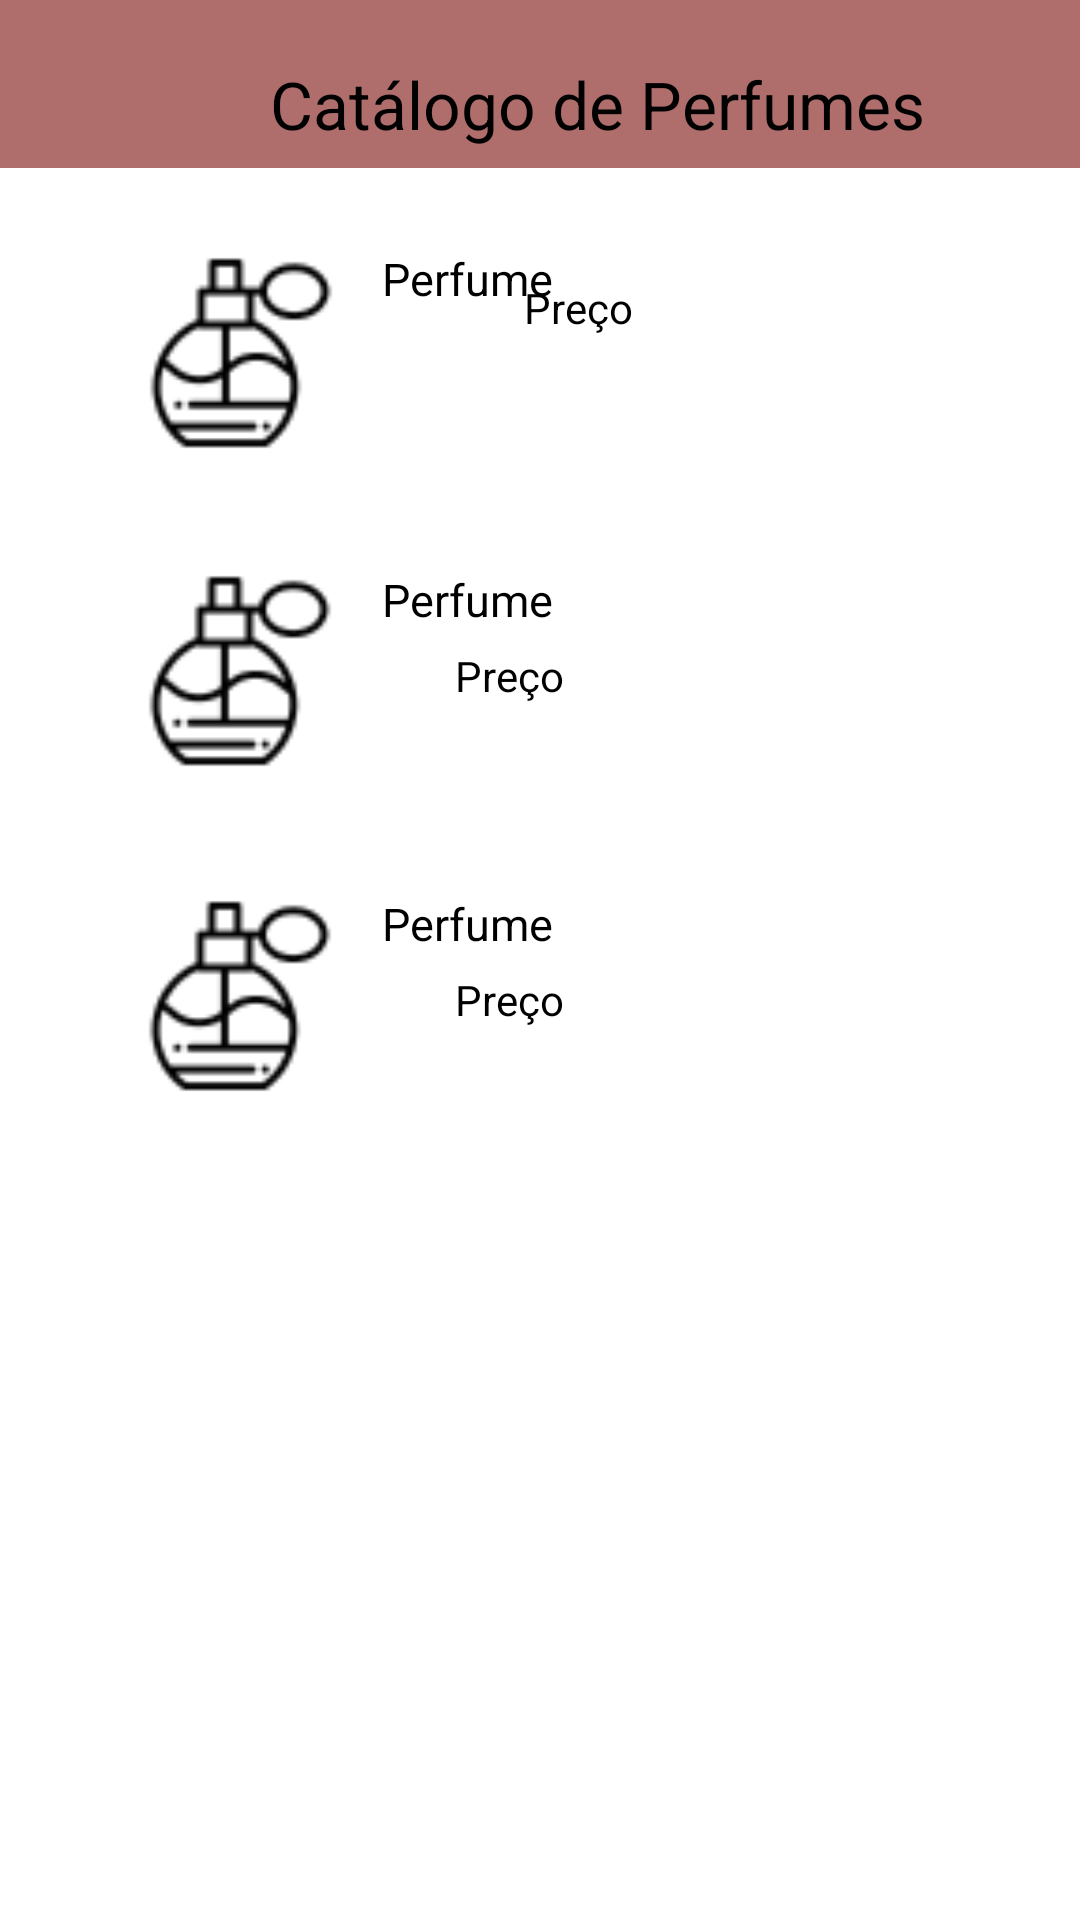

Layout XML and referenced resources for this Android screen:
<!-- AndroidManifest.xml: application theme Theme.ParaMaisEmpreender -->
<!-- res/layout/activity_catalogo__perfume.xml -->
<?xml version="1.0" encoding="utf-8"?>
<androidx.constraintlayout.widget.ConstraintLayout xmlns:android="http://schemas.android.com/apk/res/android"
    xmlns:app="http://schemas.android.com/apk/res-auto"
    xmlns:tools="http://schemas.android.com/tools"
    android:layout_width="match_parent"
    android:layout_height="match_parent"
    android:background="@color/white"
    tools:context=".Catalogo_PerfumeActivity">

    <com.google.android.material.appbar.AppBarLayout
        android:id="@+id/appBarLayout3"
        android:layout_width="match_parent"
        android:layout_height="wrap_content"
        app:layout_constraintTop_toTopOf="parent">

        <androidx.appcompat.widget.Toolbar
            android:id="@+id/app_bar"
            android:layout_width="match_parent"
            android:layout_height="wrap_content"
            android:background="@color/bege"
            app:title="Catálogo de Perfumes"
            app:titleMargin="90dp"
            app:titleMarginBottom="20dp"
            app:titleMarginEnd="20dp"
            app:titleMarginTop="20dp"
            app:titleTextAppearance="@style/TextAppearance.AppCompat.Large"
            app:titleTextColor="@color/black" />
    </com.google.android.material.appbar.AppBarLayout>



        <ImageView
            android:id="@+id/imageView8"
            android:layout_width="70dp"
            android:layout_height="70dp"
            app:layout_constraintBottom_toBottomOf="parent"
            app:layout_constraintEnd_toEndOf="parent"
            app:layout_constraintHorizontal_bias="0.156"
            app:layout_constraintStart_toStartOf="parent"
            app:layout_constraintTop_toTopOf="parent"
            app:layout_constraintVertical_bias="0.145"
            app:srcCompat="@mipmap/perfume" />

    <TextView
        android:id="@+id/textView2"
        android:layout_width="105dp"
        android:layout_height="45dp"
        android:text="Perfume"
        android:textColor="@color/black"
        android:textSize="15dp"
        app:layout_constraintBottom_toBottomOf="parent"
        app:layout_constraintEnd_toEndOf="parent"
        app:layout_constraintHorizontal_bias="0.087"
        app:layout_constraintStart_toEndOf="@+id/imageView8"
        app:layout_constraintTop_toTopOf="parent"
        app:layout_constraintVertical_bias="0.139" />

    <ImageView
        android:id="@+id/imageView9"
        android:layout_width="70dp"
        android:layout_height="70dp"
        app:layout_constraintBottom_toBottomOf="parent"
        app:layout_constraintEnd_toEndOf="parent"
        app:layout_constraintHorizontal_bias="0.155"
        app:layout_constraintStart_toStartOf="parent"
        app:layout_constraintTop_toTopOf="parent"
        app:layout_constraintVertical_bias="0.521"
        app:srcCompat="@mipmap/perfume" />

    <TextView
        android:id="@+id/textView3"
        android:layout_width="105dp"
        android:layout_height="45dp"
        android:text="Perfume"
        android:textColor="@color/black"
        android:textSize="15dp"
        app:layout_constraintBottom_toBottomOf="parent"
        app:layout_constraintEnd_toEndOf="parent"
        app:layout_constraintHorizontal_bias="0.087"
        app:layout_constraintStart_toEndOf="@+id/imageView8"
        app:layout_constraintTop_toTopOf="parent"
        app:layout_constraintVertical_bias="0.319" />

    <ImageView
        android:id="@+id/imageView90"
        android:layout_width="70dp"
        android:layout_height="70dp"
        app:layout_constraintBottom_toBottomOf="parent"
        app:layout_constraintEnd_toEndOf="parent"
        app:layout_constraintHorizontal_bias="0.155"
        app:layout_constraintStart_toStartOf="parent"
        app:layout_constraintTop_toTopOf="parent"
        app:layout_constraintVertical_bias="0.331"
        app:srcCompat="@mipmap/perfume" />

    <TextView
        android:id="@+id/textView4"
        android:layout_width="105dp"
        android:layout_height="45dp"
        android:text="Perfume"
        android:textColor="@color/black"
        android:textSize="15dp"
        app:layout_constraintBottom_toBottomOf="parent"
        app:layout_constraintEnd_toEndOf="parent"
        app:layout_constraintHorizontal_bias="0.087"
        app:layout_constraintStart_toEndOf="@+id/imageView8"
        app:layout_constraintTop_toTopOf="parent" />

    <TextView
        android:id="@+id/textView7"
        android:layout_width="wrap_content"
        android:layout_height="wrap_content"
        android:layout_marginBottom="76dp"
        android:text="Preço"
        android:textColor="@color/black"
        app:layout_constraintBottom_toTopOf="@+id/textView3"
        app:layout_constraintEnd_toEndOf="parent"
        app:layout_constraintHorizontal_bias="0.54"
        app:layout_constraintStart_toStartOf="parent"
        app:layout_constraintTop_toBottomOf="@+id/appBarLayout3"
        app:layout_constraintVertical_bias="0.955" />

    <TextView
        android:id="@+id/textView8"
        android:layout_width="wrap_content"
        android:layout_height="wrap_content"
        android:layout_marginEnd="172dp"
        android:layout_marginRight="172dp"
        android:text="Preço"
        android:textColor="@color/black"
        app:layout_constraintBottom_toBottomOf="@+id/textView3"
        app:layout_constraintEnd_toEndOf="parent"
        app:layout_constraintTop_toBottomOf="@+id/textView7"
        app:layout_constraintVertical_bias="1.0" />

    <TextView
        android:id="@+id/textView9"
        android:layout_width="wrap_content"
        android:layout_height="wrap_content"
        android:layout_marginEnd="172dp"
        android:layout_marginRight="172dp"
        android:text="Preço"
        android:textColor="@color/black"
        app:layout_constraintBottom_toBottomOf="@+id/textView4"
        app:layout_constraintEnd_toEndOf="parent"
        app:layout_constraintTop_toBottomOf="@+id/textView8"
        app:layout_constraintVertical_bias="1.0" />
</androidx.constraintlayout.widget.ConstraintLayout>
<!-- resources referenced by this layout -->
<resources>
  <color name="bege">#af6e6c</color>
  <color name="black">#FF000000</color>
  <color name="white">#FFFFFFFF</color>
  <!-- mipmap perfume: png bitmap (mipmap-hdpi, 1496 bytes) -->
  <style name="Theme.ParaMaisEmpreender" parent="Theme.MaterialComponents.DayNight.NoActionBar">
          
          <item name="colorPrimary">@color/purple_500</item>
          <item name="colorPrimaryVariant">@color/purple_700</item>
          <item name="colorOnPrimary">@color/white</item>
          
          <item name="colorSecondary">@color/teal_200</item>
          <item name="colorSecondaryVariant">@color/teal_700</item>
          <item name="colorOnSecondary">@color/black</item>
          
          <item name="android:statusBarColor" tools:targetApi="l">?attr/colorPrimaryVariant</item>
          
      </style>
  <color name="purple_500">#FF6200EE</color>
  <color name="purple_700">#FF3700B3</color>
  <color name="teal_200">#FF03DAC5</color>
  <color name="teal_700">#FF018786</color>
</resources>
